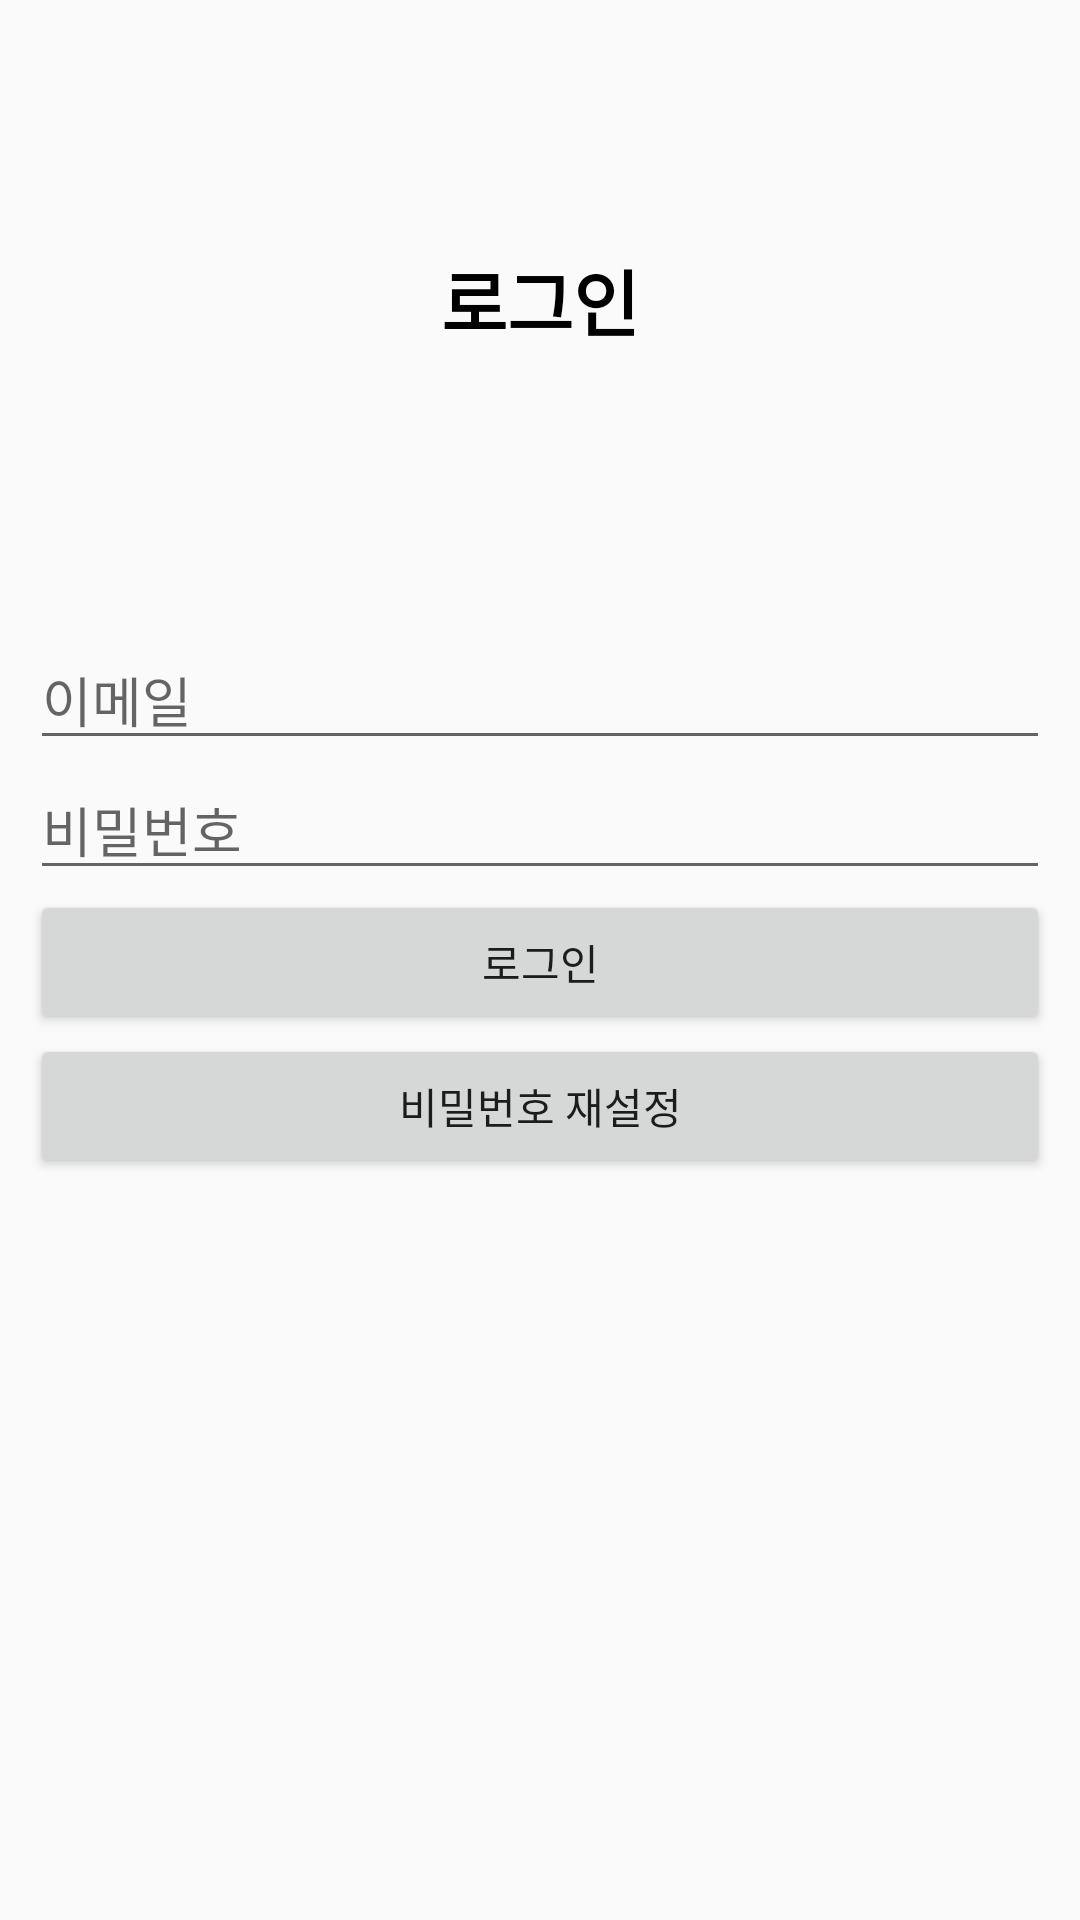

The Android layout XML behind this screen, and the referenced resources:
<!-- AndroidManifest.xml: application theme AppTheme -->
<!-- res/layout/activity_login.xml -->
<?xml version="1.0" encoding="utf-8"?>
<LinearLayout xmlns:android="http://schemas.android.com/apk/res/android"
    android:orientation="vertical" android:layout_width="match_parent"
    android:layout_height="match_parent">

    <TextView
        android:id="@+id/textView"
        android:layout_width="match_parent"
        android:layout_height="200dp"
        android:gravity="center"
        android:text="로그인"
        android:textColor="#000000"
        android:textSize="24dp"
        android:textStyle="bold" />

    <LinearLayout
        android:layout_width="match_parent"
        android:layout_height="match_parent"
        android:layout_marginBottom="5dp"
        android:orientation="vertical"
        android:padding="10dp">

        <EditText
            android:id="@+id/emailEditText"
            android:layout_width="match_parent"
            android:layout_height="wrap_content"
            android:ems="10"
            android:hint="이메일"
            android:inputType="textEmailAddress" />

        <EditText
            android:id="@+id/passeordEditText"
            android:layout_width="match_parent"
            android:layout_height="wrap_content"
            android:ems="10"
            android:hint="비밀번호"
            android:inputType="textPassword" />

        <Button
            android:id="@+id/loginButton"
            android:layout_width="match_parent"
            android:layout_height="wrap_content"
            android:text="로그인" />

        <Button
            android:id="@+id/gotoPasswordRestartButton"
            android:layout_width="match_parent"
            android:layout_height="wrap_content"
            android:text="비밀번호 재설정" />

    </LinearLayout>

</LinearLayout>
<!-- resources referenced by this layout -->
<resources>
  <style name="AppTheme" parent="Theme.AppCompat.Light.DarkActionBar">
          
          <item name="colorPrimary">#00597B</item>
          <item name="colorPrimaryDark">@color/colorPrimaryDark</item>
          <item name="colorAccent">@color/colorAccent</item>
      </style>
  <color name="colorPrimaryDark">#3700B3</color>
  <color name="colorAccent">#03DAC5</color>
</resources>
